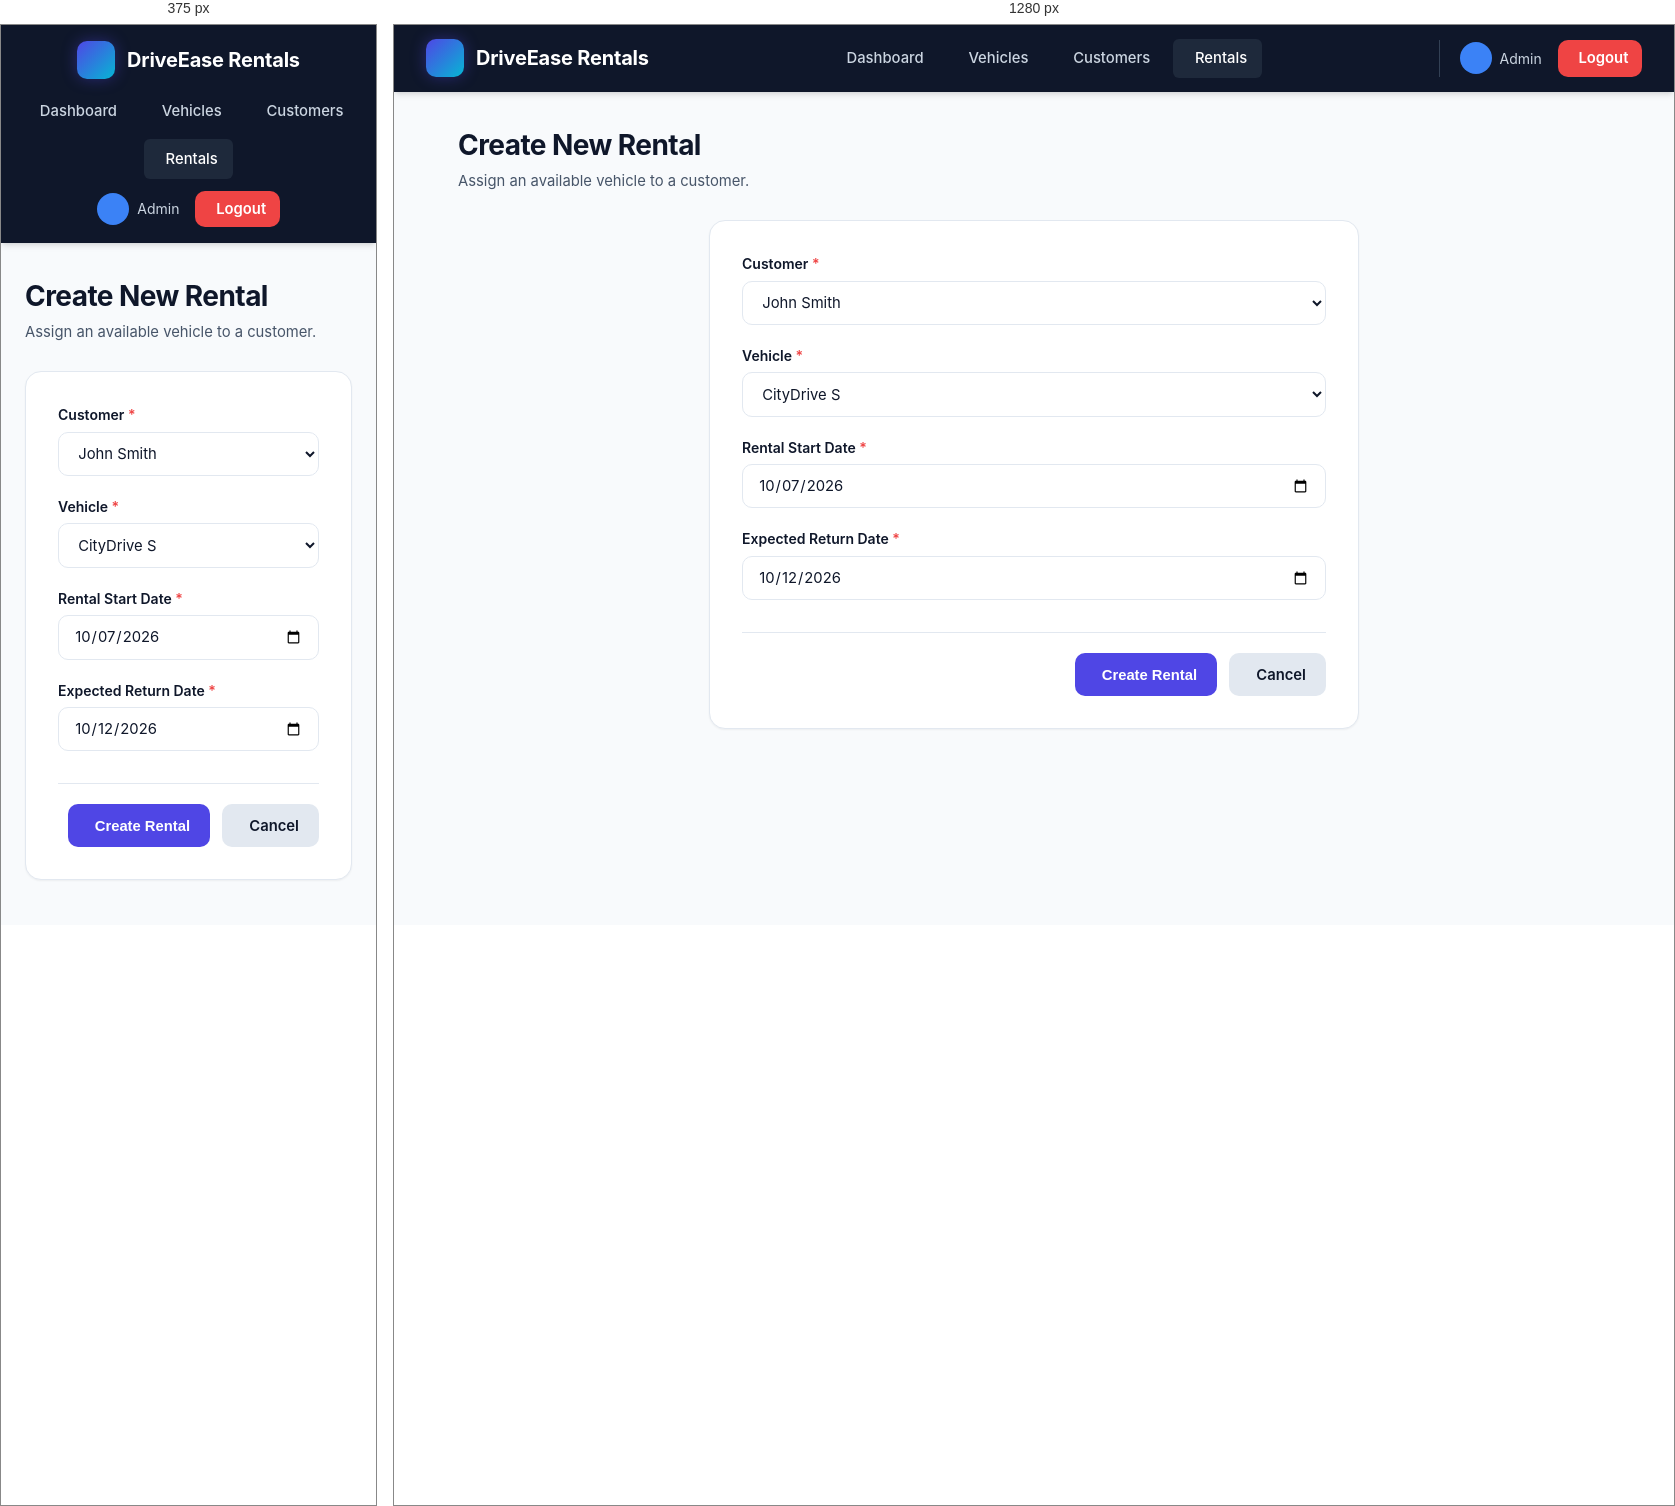
Rendered at 375 px and 1280 px, left to right.

<!-- file: add.html -->
<!DOCTYPE html>
<html lang="en">
<head>
    <meta charset="UTF-8">
    <meta name="viewport" content="width=device-width, initial-scale=1.0">
    <title>Create Rental</title>
    <link rel="stylesheet" href="../css/style.css">
    <link rel="stylesheet" href="https://cdnjs.cloudflare.com/ajax/libs/font-awesome/6.4.0/css/all.min.css">
</head>
<body>
    <header class="navbar">
        <div class="nav-brand"><div class="brand-icon"><i class="fa-solid fa-car"></i></div><span>DriveEase Rentals</span></div>
        <nav><ul class="nav-links"><li><a href="../dashboard.html"><i class="fa-solid fa-gauge"></i> Dashboard</a></li><li><a href="../vehicles/list.html"><i class="fa-solid fa-car-side"></i> Vehicles</a></li><li><a href="../customers/list.html"><i class="fa-solid fa-users"></i> Customers</a></li><li><a href="./list.html" class="active"><i class="fa-solid fa-file-invoice-dollar"></i> Rentals</a></li></ul></nav>
        <div class="nav-user"><div class="user-badge"><div class="user-avatar"><i class="fa-solid fa-user-shield"></i></div><span>Admin</span></div><a href="../login.html" class="btn btn-logout"><i class="fa-solid fa-right-from-bracket"></i> Logout</a></div>
    </header>

    <main class="container">
        <div class="page-header"><div class="page-title"><h1>Create New Rental</h1><p>Assign an available vehicle to a customer.</p></div></div>
        <div class="card form-card">
            <form action="./list.html" method="POST" class="form-grid">
                <div class="form-group"><label for="customerId">Customer <span class="required-star">*</span></label><select id="customerId" name="customerId"><option>John Smith</option><option>Sarah Lee</option></select></div>
                <div class="form-group"><label for="vehicleId">Vehicle <span class="required-star">*</span></label><select id="vehicleId" name="vehicleId"><option>CityDrive S</option><option>TrailBlazer X</option></select></div>
                <div class="form-group"><label for="rentalDate">Rental Start Date <span class="required-star">*</span></label><input type="date" id="rentalDate" name="rentalDate" value="2026-10-07" required></div>
                <div class="form-group"><label for="returnDate">Expected Return Date <span class="required-star">*</span></label><input type="date" id="returnDate" name="returnDate" value="2026-10-12" required></div>
                <div class="form-actions" style="grid-column: 1 / -1;">
                    <button type="submit" class="btn btn-primary"><i class="fa-solid fa-key"></i> Create Rental</button>
                    <a href="./list.html" class="btn btn-secondary"><i class="fa-solid fa-xmark"></i> Cancel</a>
                </div>
            </form>
        </div>
    </main>
</body>
</html>


/* @media block from style.css */
@media (max-width: 768px) {
    .navbar {
        flex-direction: column;
        gap: 0.75rem;
        padding: 1rem;
    }
    .nav-links {
        flex-wrap: wrap;
        justify-content: center;
    }
    .nav-user {
        border-left: none;
        padding-left: 0;
    }
    .form-row {
        grid-template-columns: 1fr;
    }
    .metrics-grid {
        grid-template-columns: 1fr;
    }
    .customer-hero {
        flex-direction: column;
        align-items: flex-start;
    }
}